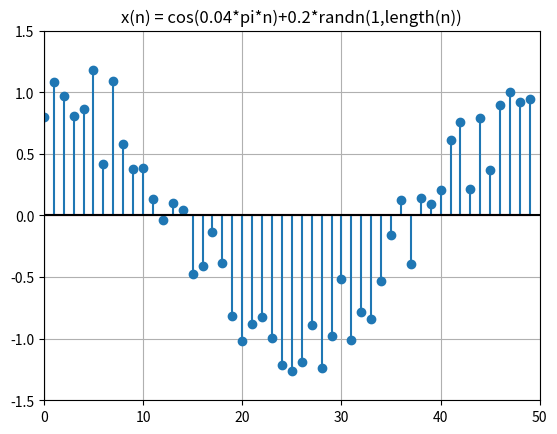

Write the Python code that produced this figure.
import numpy as np
import matplotlib.pyplot as plt

def plotCosine():
    plt.figure("Q1b_1190298")
    n = np.arange(0, 50, 1)
    x = np.cos(0.04*np.pi*n)+0.2*np.random.randn(len(n)) # x = cos(0.04*pi*n)+0.2*randn(1,length(n))
    plt.stem(n,x)
    plt.axhline(y=0, color='k')
    plt.axvline(x=0, color='k')
    plt.axis([0,50,-1.5,1.5]) # plt.axis([xmin,xmax,ymin,ymax])
    plt.grid(True)
    plt.title("x(n) = cos(0.04*pi*n)+0.2*randn(1,length(n))")
    plt.show()
plotCosine()